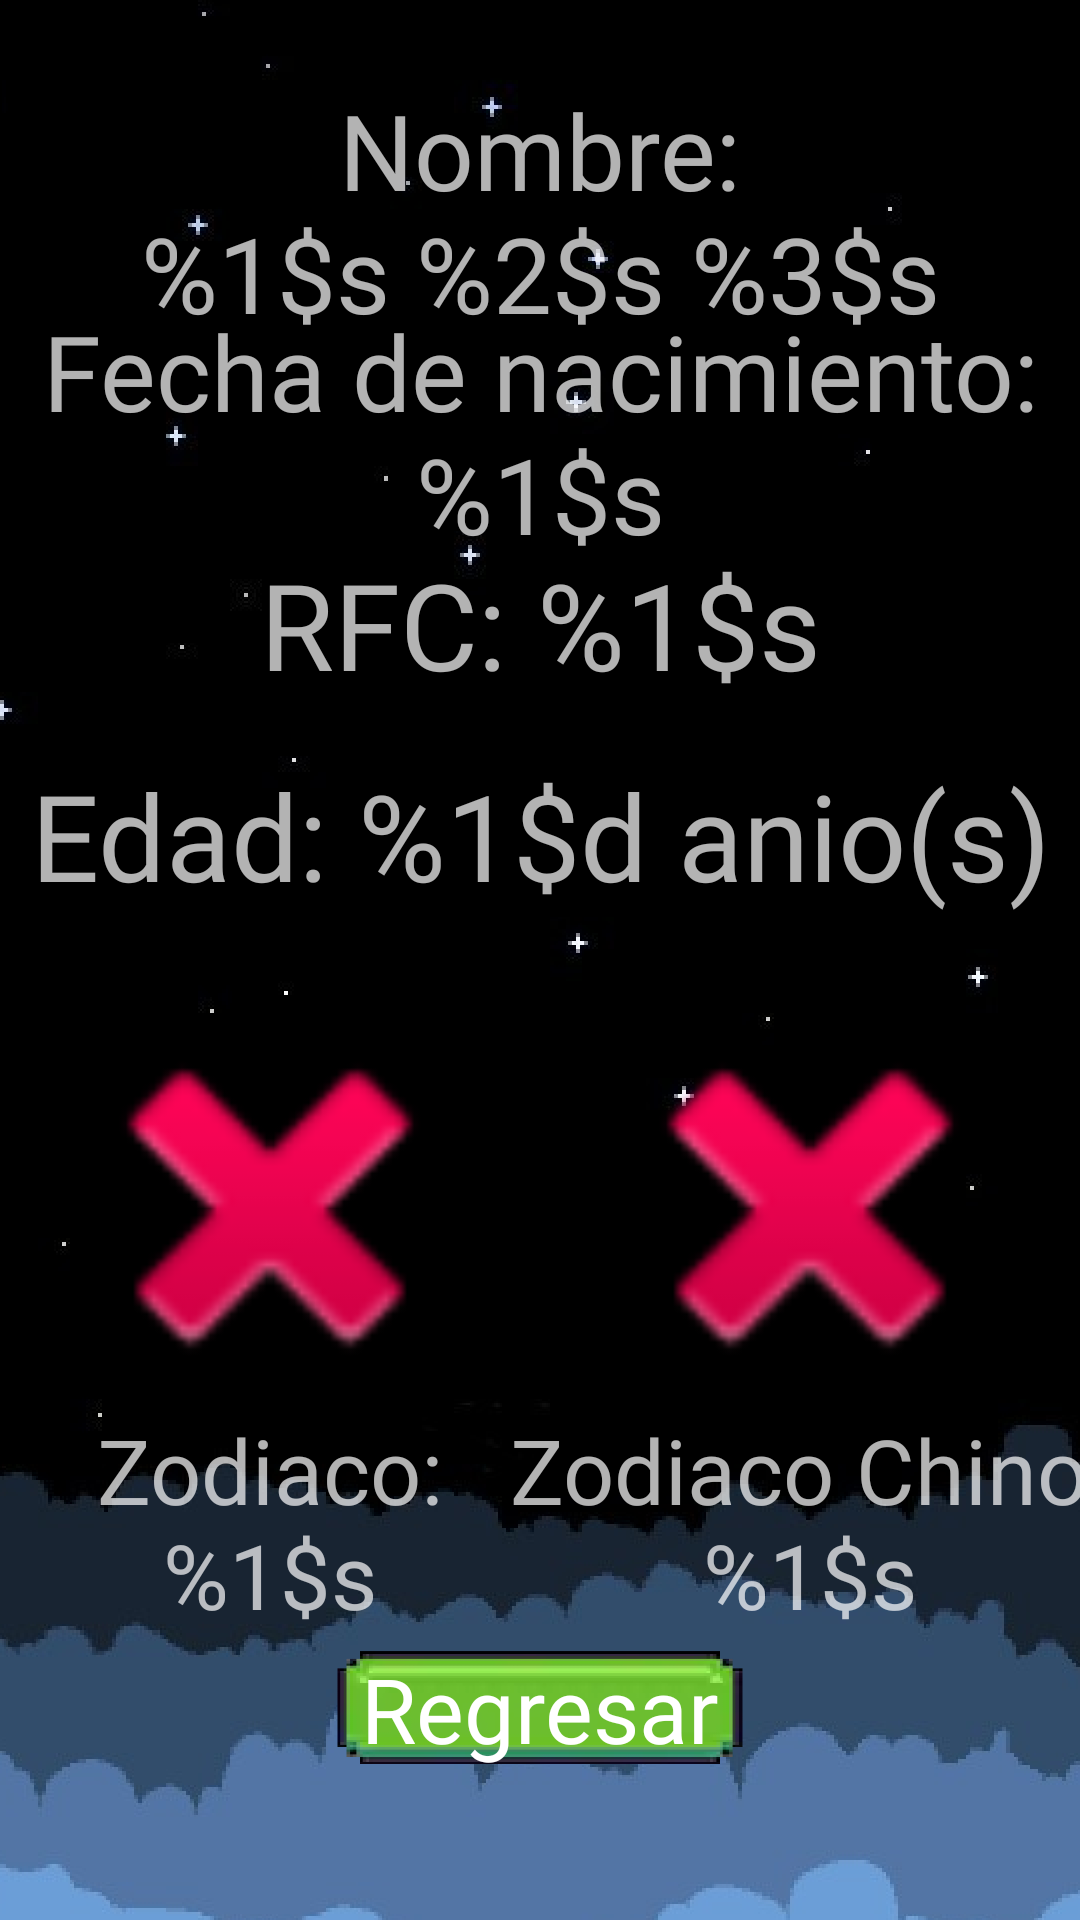

Produce the Android XML layout that renders to this screen, including the resource entries it uses.
<!-- AndroidManifest.xml: application theme AppTheme -->
<!-- res/layout/activity_main2.xml -->
<?xml version="1.0" encoding="utf-8"?>
<androidx.constraintlayout.widget.ConstraintLayout xmlns:android="http://schemas.android.com/apk/res/android"
    xmlns:app="http://schemas.android.com/apk/res-auto"
    xmlns:tools="http://schemas.android.com/tools"
    android:layout_width="match_parent"
    android:layout_height="match_parent"
    android:background="@drawable/background"
    tools:context=".Main2Activity">

    <androidx.constraintlayout.widget.Guideline
        android:id="@+id/guideline7"
        android:layout_width="wrap_content"
        android:layout_height="wrap_content"
        android:orientation="vertical"
        app:layout_constraintGuide_percent="0.5" />

    <androidx.constraintlayout.widget.Guideline
        android:id="@+id/guideline8"
        android:layout_width="wrap_content"
        android:layout_height="wrap_content"
        android:orientation="horizontal"
        app:layout_constraintGuide_percent="0.05" />

    <androidx.constraintlayout.widget.Guideline
        android:id="@+id/guideline9"
        android:layout_width="wrap_content"
        android:layout_height="wrap_content"
        android:orientation="horizontal"
        app:layout_constraintGuide_percent="0.17" />

    <androidx.constraintlayout.widget.Guideline
        android:id="@+id/guideline10"
        android:layout_width="wrap_content"
        android:layout_height="wrap_content"
        android:orientation="horizontal"
        app:layout_constraintGuide_percent="0.28" />

    <androidx.constraintlayout.widget.Guideline
        android:id="@+id/guideline11"
        android:layout_width="wrap_content"
        android:layout_height="wrap_content"
        android:orientation="horizontal"
        app:layout_constraintGuide_percent="0.5" />

    <androidx.constraintlayout.widget.Guideline
        android:id="@+id/guideline12"
        android:layout_width="wrap_content"
        android:layout_height="wrap_content"
        android:orientation="horizontal"
        app:layout_constraintGuide_percent="0.84" />

    <androidx.constraintlayout.widget.Guideline
        android:id="@+id/guideline13"
        android:layout_width="wrap_content"
        android:layout_height="wrap_content"
        android:orientation="horizontal"
        app:layout_constraintGuide_percent="0.37" />

    <androidx.constraintlayout.widget.Guideline
        android:id="@+id/guideline16"
        android:layout_width="wrap_content"
        android:layout_height="wrap_content"
        android:orientation="horizontal"
        app:layout_constraintGuide_percent="0.94" />

    <TextView
        android:id="@+id/tvName"
        android:layout_width="wrap_content"
        android:layout_height="wrap_content"
        android:fontFamily="@font/eight_bit"
        android:gravity="center"
        android:text="@string/complete_name"
        android:textSize="35sp"
        app:layout_constraintBottom_toTopOf="@+id/guideline9"
        app:layout_constraintEnd_toEndOf="parent"
        app:layout_constraintStart_toStartOf="parent"
        app:layout_constraintTop_toTopOf="@+id/guideline8" />

    <TextView
        android:id="@+id/tvDate"
        android:layout_width="wrap_content"
        android:layout_height="wrap_content"
        android:fontFamily="@font/eight_bit"
        android:gravity="center"
        android:text="@string/final_date"
        android:textSize="35sp"
        app:layout_constraintBottom_toTopOf="@+id/guideline10"
        app:layout_constraintEnd_toEndOf="parent"
        app:layout_constraintStart_toStartOf="parent"
        app:layout_constraintTop_toTopOf="@+id/guideline9" />

    <TextView
        android:id="@+id/tvRFC"
        android:layout_width="wrap_content"
        android:layout_height="wrap_content"
        android:fontFamily="@font/eight_bit"
        android:gravity="center"
        android:text="@string/rfc"
        android:textColor="@color/GhostWhite"
        android:textSize="40sp"
        app:layout_constraintBottom_toTopOf="@+id/guideline13"
        app:layout_constraintEnd_toEndOf="parent"
        app:layout_constraintStart_toStartOf="parent"
        app:layout_constraintTop_toTopOf="@+id/guideline10"
        app:layout_constraintVertical_bias="0.5" />

    <TextView
        android:id="@+id/tvAge"
        android:layout_width="wrap_content"
        android:layout_height="wrap_content"
        android:fontFamily="@font/eight_bit"
        android:gravity="center"
        android:text="@string/age"
        android:textColor="@color/GhostWhite"
        android:textSize="40sp"
        app:layout_constraintBottom_toTopOf="@+id/guideline11"
        app:layout_constraintEnd_toEndOf="parent"
        app:layout_constraintStart_toStartOf="parent"
        app:layout_constraintTop_toTopOf="@+id/guideline13" />

    <TextView
        android:id="@+id/tvZodiac"
        android:layout_width="wrap_content"
        android:layout_height="wrap_content"
        android:fontFamily="@font/eight_bit"
        android:gravity="center"
        android:text="@string/zodiac"
        android:textColor="@color/GhostWhite"
        android:textSize="30sp"
        app:layout_constraintBottom_toTopOf="@+id/guideline12"
        app:layout_constraintEnd_toStartOf="@+id/guideline7"
        app:layout_constraintStart_toStartOf="parent"
        app:layout_constraintTop_toBottomOf="@+id/ivZodiac" />

    <TextView
        android:id="@+id/tvChinZodiac"
        android:layout_width="wrap_content"
        android:layout_height="wrap_content"
        android:fontFamily="@font/eight_bit"
        android:gravity="center"
        android:text="@string/chin_zodiac"
        android:textColor="@color/GhostWhite"
        android:textSize="30sp"
        app:layout_constraintBottom_toTopOf="@+id/guideline12"
        app:layout_constraintEnd_toEndOf="parent"
        app:layout_constraintStart_toStartOf="@+id/guideline7"
        app:layout_constraintTop_toBottomOf="@+id/ivChinZodiac" />

    <ImageView
        android:id="@+id/ivZodiac"
        android:layout_width="150dp"
        android:layout_height="150dp"
        app:layout_constraintBottom_toTopOf="@+id/guideline12"
        app:layout_constraintEnd_toStartOf="@+id/guideline7"
        app:layout_constraintStart_toStartOf="parent"
        app:layout_constraintTop_toTopOf="@+id/guideline11"
        app:layout_constraintVertical_bias="0.10"
        app:srcCompat="@android:drawable/ic_delete" />

    <ImageView
        android:id="@+id/ivChinZodiac"
        android:layout_width="150dp"
        android:layout_height="150dp"
        app:layout_constraintBottom_toTopOf="@+id/guideline12"
        app:layout_constraintEnd_toEndOf="parent"
        app:layout_constraintStart_toStartOf="@+id/guideline7"
        app:layout_constraintTop_toTopOf="@+id/guideline11"
        app:layout_constraintVertical_bias="0.10"
        app:srcCompat="@android:drawable/ic_delete" />

    <Button
        android:id="@+id/btnBack"
        android:layout_width="150sp"
        android:layout_height="50sp"
        android:background="@drawable/button"
        android:fontFamily="@font/eight_bit"
        android:text="@string/back"
        android:textAllCaps="false"
        android:textSize="30sp"
        app:layout_constraintBottom_toTopOf="@+id/guideline16"
        app:layout_constraintEnd_toEndOf="parent"
        app:layout_constraintStart_toStartOf="parent"
        app:layout_constraintTop_toTopOf="@+id/guideline12" />

</androidx.constraintlayout.widget.ConstraintLayout>
<!-- resources referenced by this layout -->
<resources>
  <!-- drawable background: png bitmap (drawable, 104169 bytes) -->
  <!-- drawable button: png bitmap (drawable, 4992 bytes) -->
  <string name="age">Edad: %1$d anio(s)</string>
  <string name="back">Regresar</string>
  <string name="chin_zodiac">Zodiaco Chino:\n%1$s</string>
  <string name="complete_name">Nombre:\n%1$s %2$s %3$s</string>
  <string name="final_date">Fecha de nacimiento: %1$s</string>
  <string name="rfc">RFC: %1$s</string>
  <string name="zodiac">Zodiaco:\n%1$s</string>
  <style name="AppTheme" parent="Theme.AppCompat.NoActionBar">
          
          <item name="colorPrimary">@color/colorPrimary</item>
          <item name="colorPrimaryDark">@color/colorPrimaryDark</item>
          <item name="colorAccent">@color/colorAccent</item>
          <item name="android:datePickerDialogTheme">@style/MyDatePickerDialogTheme</item>
          <item name="android:datePickerStyle">@style/MyDatePickerStyle</item>
      </style>
  <style name="MyDatePickerDialogTheme" parent="android:Theme.Material.Dialog">
          <item name="android:colorAccent">@color/datePickerAccent</item>
          <item name="android:datePickerStyle">@style/MyDatePickerStyle</item>
      </style>
  <style name="MyDatePickerStyle" parent="android:Widget.Material.DatePicker">
          <item name="android:datePickerMode">spinner</item>
      </style>
  <!-- not gathered from this repository: default colours our renderer supplied (Android Studio template values) -->
  <color name="colorPrimary">#FF6200EE</color>
  <color name="colorPrimaryDark">#FF3700B3</color>
  <color name="colorAccent">#FF03DAC5</color>
</resources>
